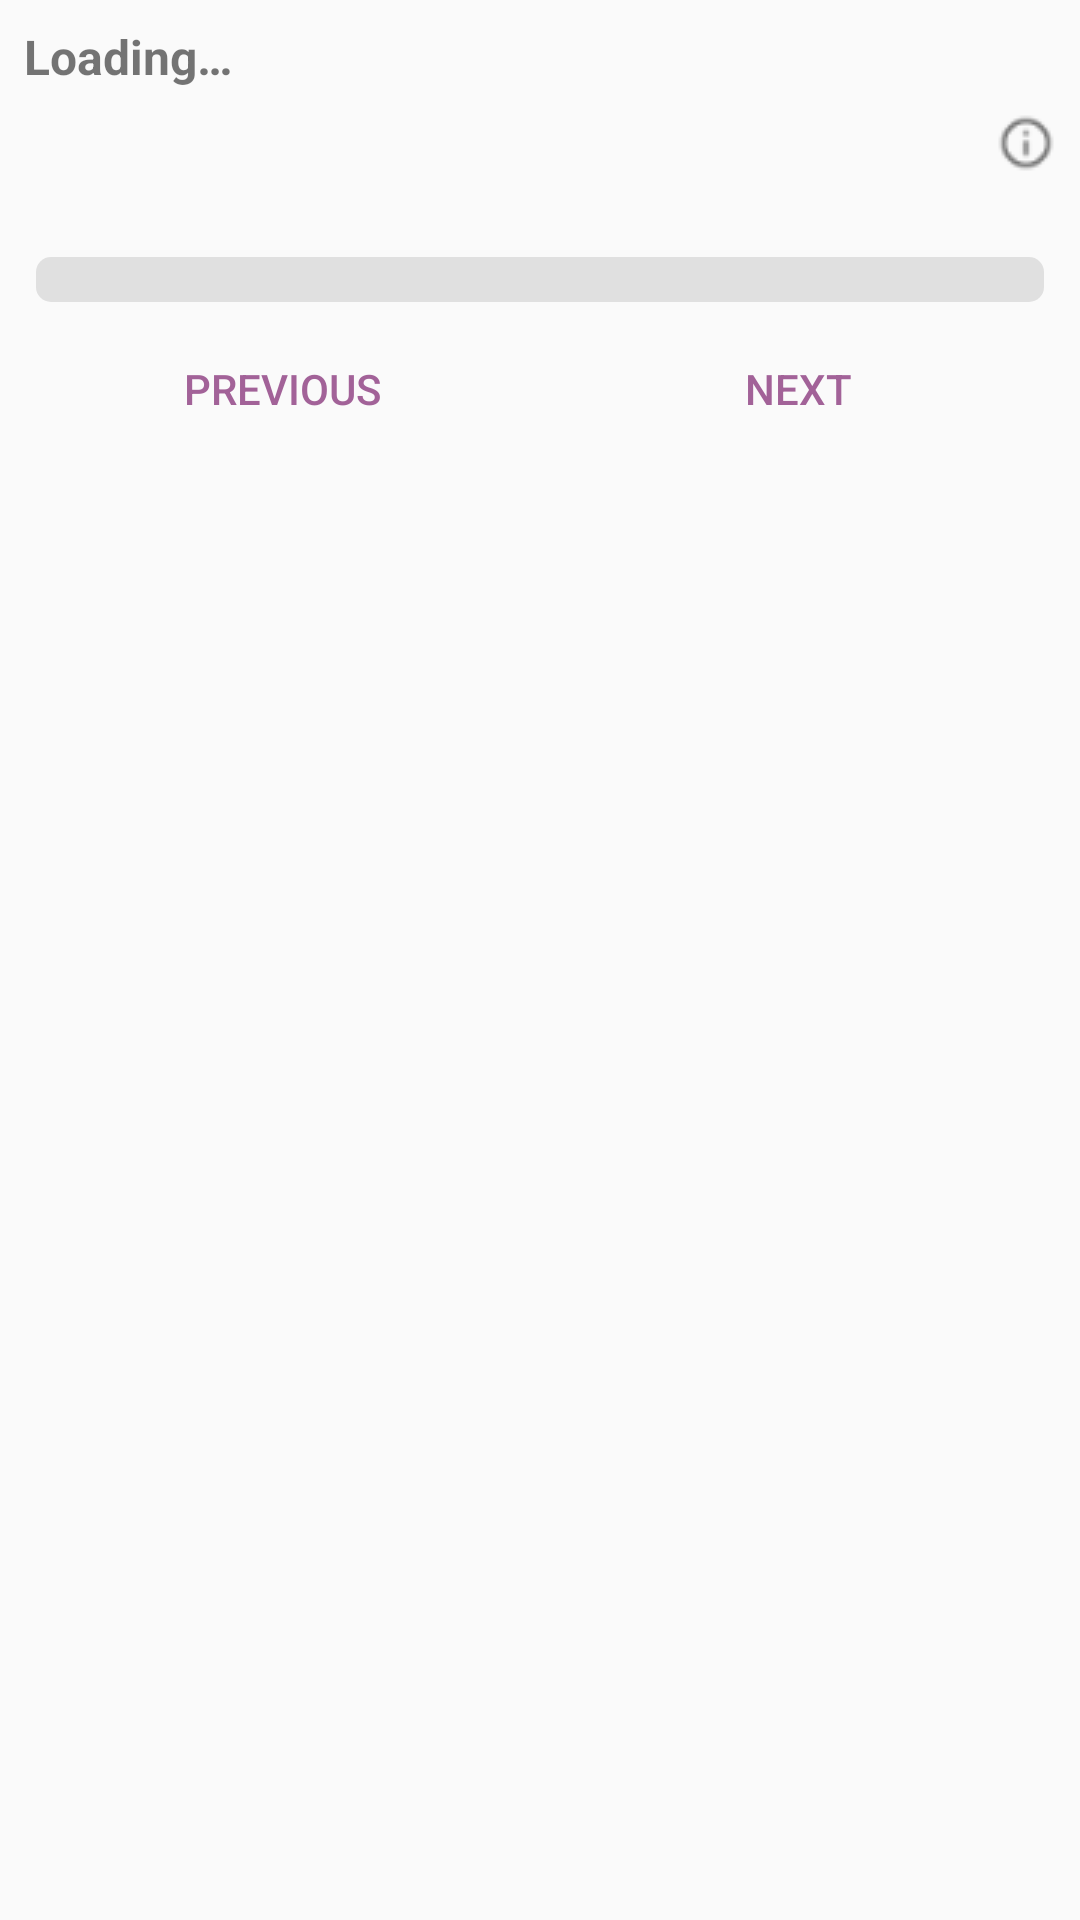

Here is an Android app screen rendered from its layout file. Give the layout XML and the strings, colors and styles it references.
<!-- AndroidManifest.xml: application theme AppTheme -->
<!-- res/layout/activity_question_per_question.xml -->
<?xml version="1.0" encoding="utf-8"?>
<ScrollView xmlns:android="http://schemas.android.com/apk/res/android"
    xmlns:app="http://schemas.android.com/apk/res-auto"
    xmlns:tools="http://schemas.android.com/tools"
    android:id="@+id/scroll_view"
    android:layout_width="match_parent"
    android:layout_height="match_parent"
    android:focusable="true"
    android:focusableInTouchMode="true"
    tools:context=".activities.QuestionPerQuestionActivity"
    android:orientation="vertical"
    android:fadeScrollbars="false">

        <LinearLayout
            android:layout_width="match_parent"
            android:layout_height="wrap_content"
            android:orientation="vertical"
            android:padding="8dp">

            <LinearLayout
                android:layout_width="match_parent"
                android:layout_height="match_parent"
                android:orientation="vertical">

                <TextView
                    android:id="@+id/name_text_view"
                    android:layout_width="match_parent"
                    android:layout_height="wrap_content"
                    android:layout_marginBottom="8dp"
                    android:text="@string/loading_ellipsis"
                    android:textSize="@dimen/font_size_title"
                    android:textStyle="bold" />

                <LinearLayout
                    android:layout_width="match_parent"
                    android:layout_height="match_parent"
                    android:layout_marginBottom="4dp"
                    android:gravity="center_vertical"
                    android:orientation="horizontal">

                    <TextView
                        android:id="@+id/question_text_view"
                        android:layout_width="0dp"
                        android:layout_height="wrap_content"
                        android:layout_weight="1"
                        android:textSize="@dimen/font_size_normal"
                        android:textStyle="bold" />

                    <ImageView
                        android:id="@+id/question_tooltip_image_view"
                        android:layout_width="wrap_content"
                        android:layout_height="wrap_content"
                        android:src="@drawable/ic_info_dark"
                        android:visibility="visible" />

                </LinearLayout>

            </LinearLayout>

            <LinearLayout
                android:id="@+id/answers_container_linear_layout"
                android:layout_width="match_parent"
                android:layout_height="wrap_content"
                android:orientation="vertical"
                android:paddingBottom="@dimen/padding_button"/>

            <ProgressBar
                android:id="@+id/questionnaire_progress_bar"
                style="@style/CustomProgressBarHorizontal"
                android:layout_width="match_parent"
                android:layout_height="wrap_content"
                android:layout_margin="4dp"
                />

            <LinearLayout
                android:layout_width="match_parent"
                android:layout_height="wrap_content"
                android:orientation="horizontal"
                style="?android:attr/buttonBarStyle">

                <Button
                    android:id="@+id/previous_button"
                    android:layout_width="0dp"
                    android:layout_height="@dimen/height_button"
                    android:layout_weight="1"
                    android:textSize="@dimen/font_size_normal"
                    android:text="@string/button_previous"
                    style="?android:attr/buttonBarButtonStyle"/>

                <Button
                    android:id="@+id/submit_button"
                    android:layout_width="0dp"
                    android:layout_height="@dimen/height_button"
                    android:layout_weight="1"
                    android:textSize="@dimen/font_size_normal"
                    android:text="@string/button_submit"
                    android:visibility="gone"
                    style="?android:attr/buttonBarButtonStyle"/>

                <Button
                    android:id="@+id/next_button"
                    android:layout_width="0dp"
                    android:layout_height="@dimen/height_button"
                    android:layout_weight="1"
                    android:textSize="@dimen/font_size_normal"
                    android:text="@string/button_next"
                    style="?android:attr/buttonBarButtonStyle"/>

            </LinearLayout>

        </LinearLayout>




</ScrollView>
<!-- resources referenced by this layout -->
<resources>
  <dimen name="font_size_normal">14sp</dimen>
  <dimen name="font_size_title">16sp</dimen>
  <dimen name="height_button">50dp</dimen>
  <dimen name="padding_button">20dp</dimen>
  <!-- drawable ic_info_dark: png bitmap (drawable-hdpi, 776 bytes) -->
  <string name="button_next">Next</string>
  <string name="button_previous">Previous</string>
  <string name="button_submit">Submit</string>
  <string name="loading_ellipsis">Loading…</string>
  <style name="CustomProgressBarHorizontal" parent="android:Widget.ProgressBar.Horizontal">
          <item name="android:minHeight">15dip</item>
          <item name="android:maxHeight">30dip</item>
          <item name="android:progressTint">@color/progressBar</item>
          <item name="android:progressBackgroundTint">#E0E0E0</item>
      </style>
  <style name="AppTheme" parent="Theme.AppCompat.Light.DarkActionBar">
          
          <item name="colorPrimary">@color/colorPrimary</item>
          <item name="colorPrimaryDark">@color/colorPrimaryDark</item>
          <item name="colorAccent">@color/colorAccent</item>
      </style>
  <color name="progressBar">#8D5584</color>
  <color name="colorPrimary">#0E4194</color>
  <color name="colorPrimaryDark">#2F3350</color>
  <color name="colorAccent">#A26298</color>
</resources>
